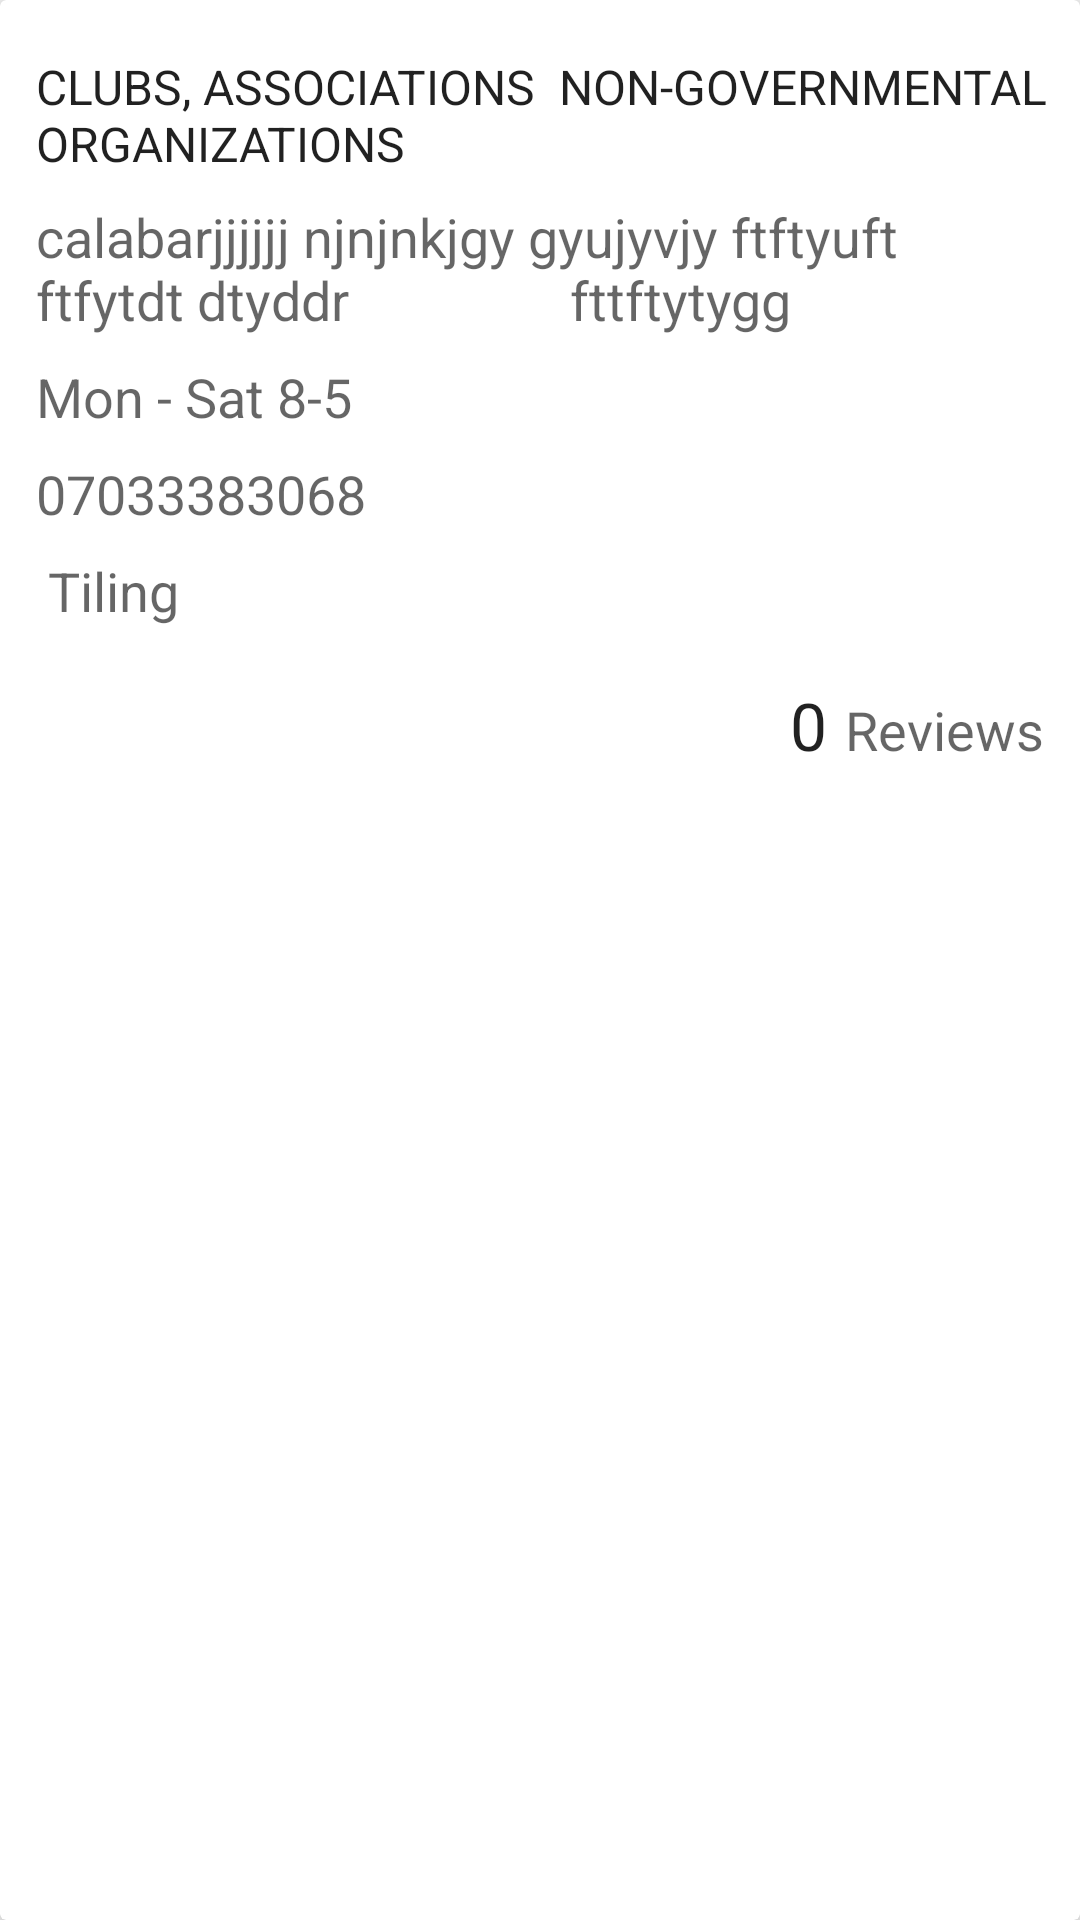

Layout XML and referenced resources for this Android screen:
<!-- AndroidManifest.xml: application theme AppTheme -->
<!-- res/layout/pluslist.xml -->
<?xml version="1.0" encoding="utf-8"?>
<android.support.v7.widget.CardView xmlns:android="http://schemas.android.com/apk/res/android"
                                    xmlns:app="http://schemas.android.com/apk/res-auto"
                                    android:layout_width="match_parent"
                                    android:layout_height="wrap_content"
                                    android:layout_marginTop="6dp"
                                    android:layout_marginBottom="6dp"
                                    android:layout_marginLeft="12dp"
                                    android:layout_marginRight="12dp"
                                    app:cardElevation="6dp"
                                    android:id="@+id/cardView">
    <RelativeLayout
        android:layout_width="match_parent"
        android:layout_height="wrap_content"
        >
        <com.android.volley.toolbox.NetworkImageView
            android:layout_width="46dp"
            android:layout_height="46dp"
            android:id="@+id/profile_image"
            android:layout_marginTop="8dp"
            android:layout_marginLeft="8dp"
            android:visibility="gone"
            />
        <TextView
            android:layout_width="wrap_content"
            android:layout_height="wrap_content"
            android:textSize="16dp"
            android:id="@+id/title"
            android:layout_marginTop="12dp"
            android:paddingLeft="12dp"
            android:layout_toRightOf="@+id/profile_image"
            android:paddingTop="6dp"
            android:layout_marginBottom="8dp"
            android:textAppearance="?android:attr/textAppearanceLarge"
            android:text="CLUBS, ASSOCIATIONS  NON-GOVERNMENTAL ORGANIZATIONS"

            />
        <RelativeLayout
            android:layout_width="wrap_content"
            android:layout_height="wrap_content"
            android:layout_marginBottom="8dp"
            android:layout_marginLeft="12dp"
            android:layout_marginRight="12dp"
            android:id="@+id/addressRel"
            android:layout_below="@+id/title">
            <TextView
                android:layout_width="wrap_content"
                android:layout_height="wrap_content"
                android:id="@+id/address"
                android:gravity="center_vertical|start"
                android:text="calabarjjjjjj njnjnkjgy gyujyvjy ftftyuft ftfytdt dtyddr
                fttftytygg"
                android:paddingRight="6dp"
                android:textAppearance="?android:attr/textAppearanceMedium"
                android:layout_toRightOf="@+id/home_icon"
                android:layout_toEndOf="@+id/home_icon" />
        </RelativeLayout>
        <RelativeLayout
            android:layout_width="wrap_content"
            android:layout_height="wrap_content"
            android:layout_marginBottom="8dp"
            android:layout_marginLeft="12dp"
            android:layout_marginRight="12dp"
            android:layout_below="@+id/addressRel"
            android:id="@+id/workRel">
            <TextView
                android:layout_width="wrap_content"
                android:layout_height="wrap_content"
                android:id="@+id/workingDays"
                android:gravity="center_vertical|start"
                android:text="Mon - Sat 8-5"
                android:textAppearance="?android:attr/textAppearanceMedium"
                android:layout_toRightOf="@+id/work_days"
                android:layout_toEndOf="@+id/work_days" />

        </RelativeLayout>
        <RelativeLayout
            android:layout_width="wrap_content"
            android:layout_height="wrap_content"
            android:layout_below="@+id/workRel"
            android:layout_marginLeft="12dp"
            android:layout_marginRight="12dp"
            android:layout_marginBottom="8dp"
            android:id="@+id/phoneRel">
            <TextView
                android:layout_width="wrap_content"
                android:layout_height="wrap_content"
                android:gravity="center_vertical|start"
                android:text="07033383068"
                android:id="@+id/contact"
                android:paddingRight="6dp"
                android:linksClickable="true"
                android:autoLink="phone"
                android:textAppearance="?android:attr/textAppearanceMedium"
                android:layout_toRightOf="@+id/phone_icon"
                android:layout_toEndOf="@+id/phone_icon" />

        </RelativeLayout>
        <RelativeLayout
            android:layout_width="match_parent"
            android:layout_height="wrap_content"
            android:id="@+id/specialRel"
            android:layout_marginLeft="16dp"
            android:layout_marginRight="12dp"
            android:layout_below="@+id/phoneRel"
            android:layout_marginBottom="6dp">
            <TextView
                android:layout_width="wrap_content"
                android:layout_height="wrap_content"
                android:id="@+id/specialisation"
                android:gravity="center_vertical|start"
                android:text="Tiling"
                android:textAppearance="?android:attr/textAppearanceMedium"
                android:layout_toRightOf="@+id/unit_icon"
                android:layout_toEndOf="@+id/unit_icon" />

        </RelativeLayout>

        <Button
            android:text="Call"
            android:layout_width="wrap_content"
            android:layout_height="wrap_content"
            android:id="@+id/call"
            android:elevation="8dp"
            android:visibility="gone"
            android:backgroundTint="@color/colorPrimary"
            android:layout_below="@+id/specialRel"
            android:layout_alignParentRight="true"
            android:layout_marginBottom="12dp"
            android:layout_alignParentEnd="true" />

        <TextView
            android:text="0"
            android:layout_width="wrap_content"
            android:layout_height="wrap_content"
            android:id="@+id/textView4"
            android:layout_marginTop="12dp"
            android:textAppearance="?android:textAppearanceLarge"
            android:layout_marginBottom="12dp"
            android:layout_below="@+id/specialRel"
            android:layout_toLeftOf="@+id/textView6"
            android:layout_marginRight="6dp"
            />

        <TextView
            android:text="Reviews"
            android:layout_width="wrap_content"
            android:layout_height="wrap_content"
            android:id="@+id/textView6"
            android:layout_marginRight="12dp"
            android:textAppearance="?android:textAppearanceMedium"
            android:layout_alignBaseline="@+id/textView4"
            android:layout_alignBottom="@+id/textView4"
            android:layout_alignParentRight="true" />

    </RelativeLayout>
</android.support.v7.widget.CardView>
<!-- resources referenced by this layout -->
<resources>
  <color name="colorPrimary">#FFFF00</color>
  <style name="AppTheme" parent="Theme.AppCompat.Light.NoActionBar">
          
          <item name="colorPrimary">@color/colorPrimary</item>
          <item name="colorPrimaryDark">@color/colorPrimaryDark</item>
          <item name="colorAccent">@color/colorAccent</item>
      </style>
  <color name="colorPrimaryDark">#000</color>
  <color name="colorAccent">#FFEE58</color>
</resources>
